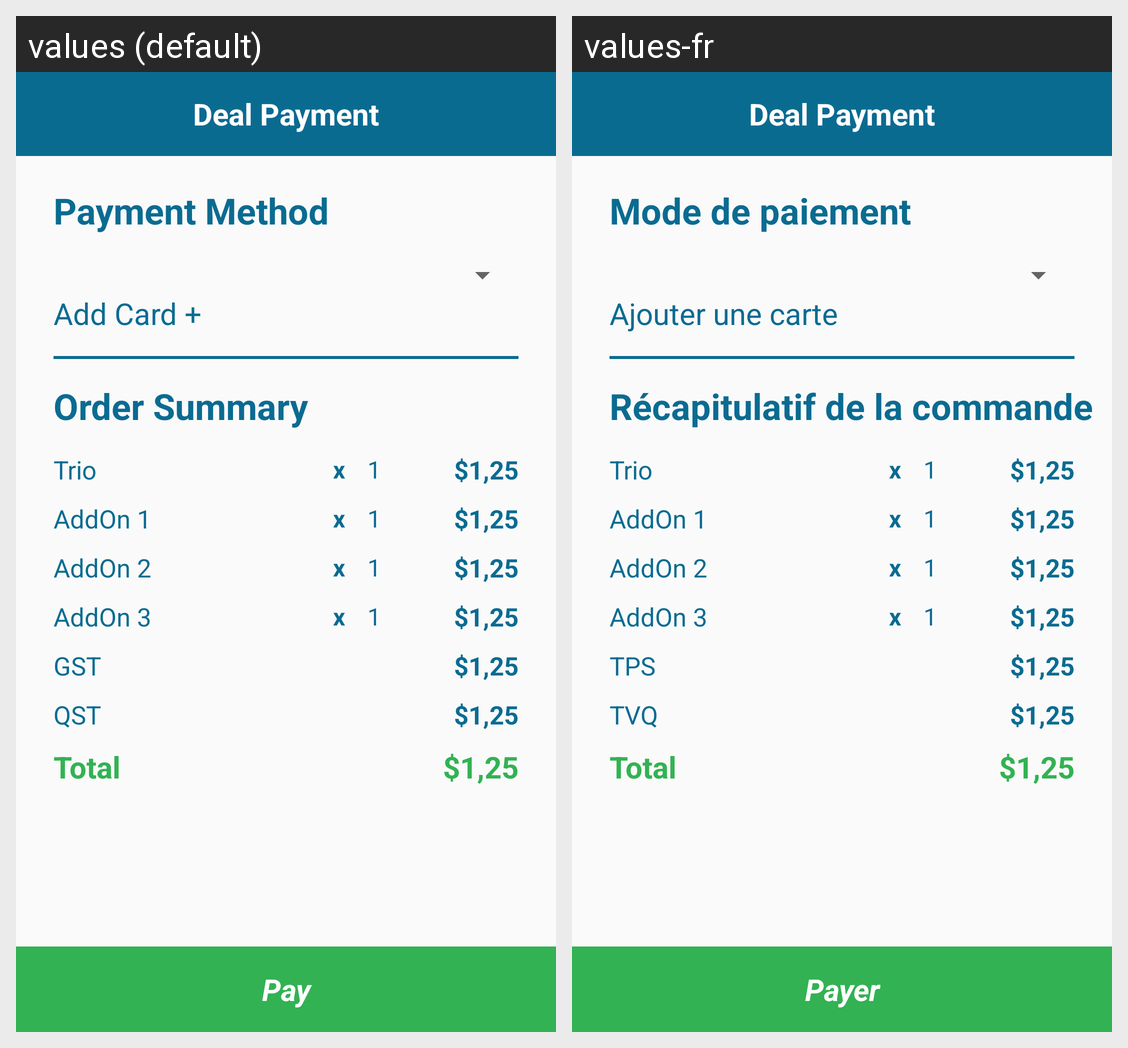

Locale-by-locale string values for the Android screen shown in this grid:
Android screen res/layout/deal_pay.xml rendered under 2 locales, left to right: values (default), values-fr. Device: Nexus 5 (rendered at 1080×1920; each locale shown at half size, 540×960, under a caption strip naming it); theme AppBaseTheme.
Strings drawn on this screen, with the default value and each locale's value (text and hints the layout hard-codes, and strings that could not be matched under every locale, appear in the picture but are not listed):

Act_Payment_Screen_Header1
  values: Payment Method
  values-fr: Mode de paiement

AddCard
  values: Add Card +
  values-fr: Ajouter une carte

Act_Payment_Screen_Header2
  values: Order Summary
  values-fr: Récapitulatif de la commande

GST
  values: GST
  values-fr: TPS

QST
  values: QST
  values-fr: TVQ

Act_Payment_Screen_Pay
  values: Pay
  values-fr: Payer
